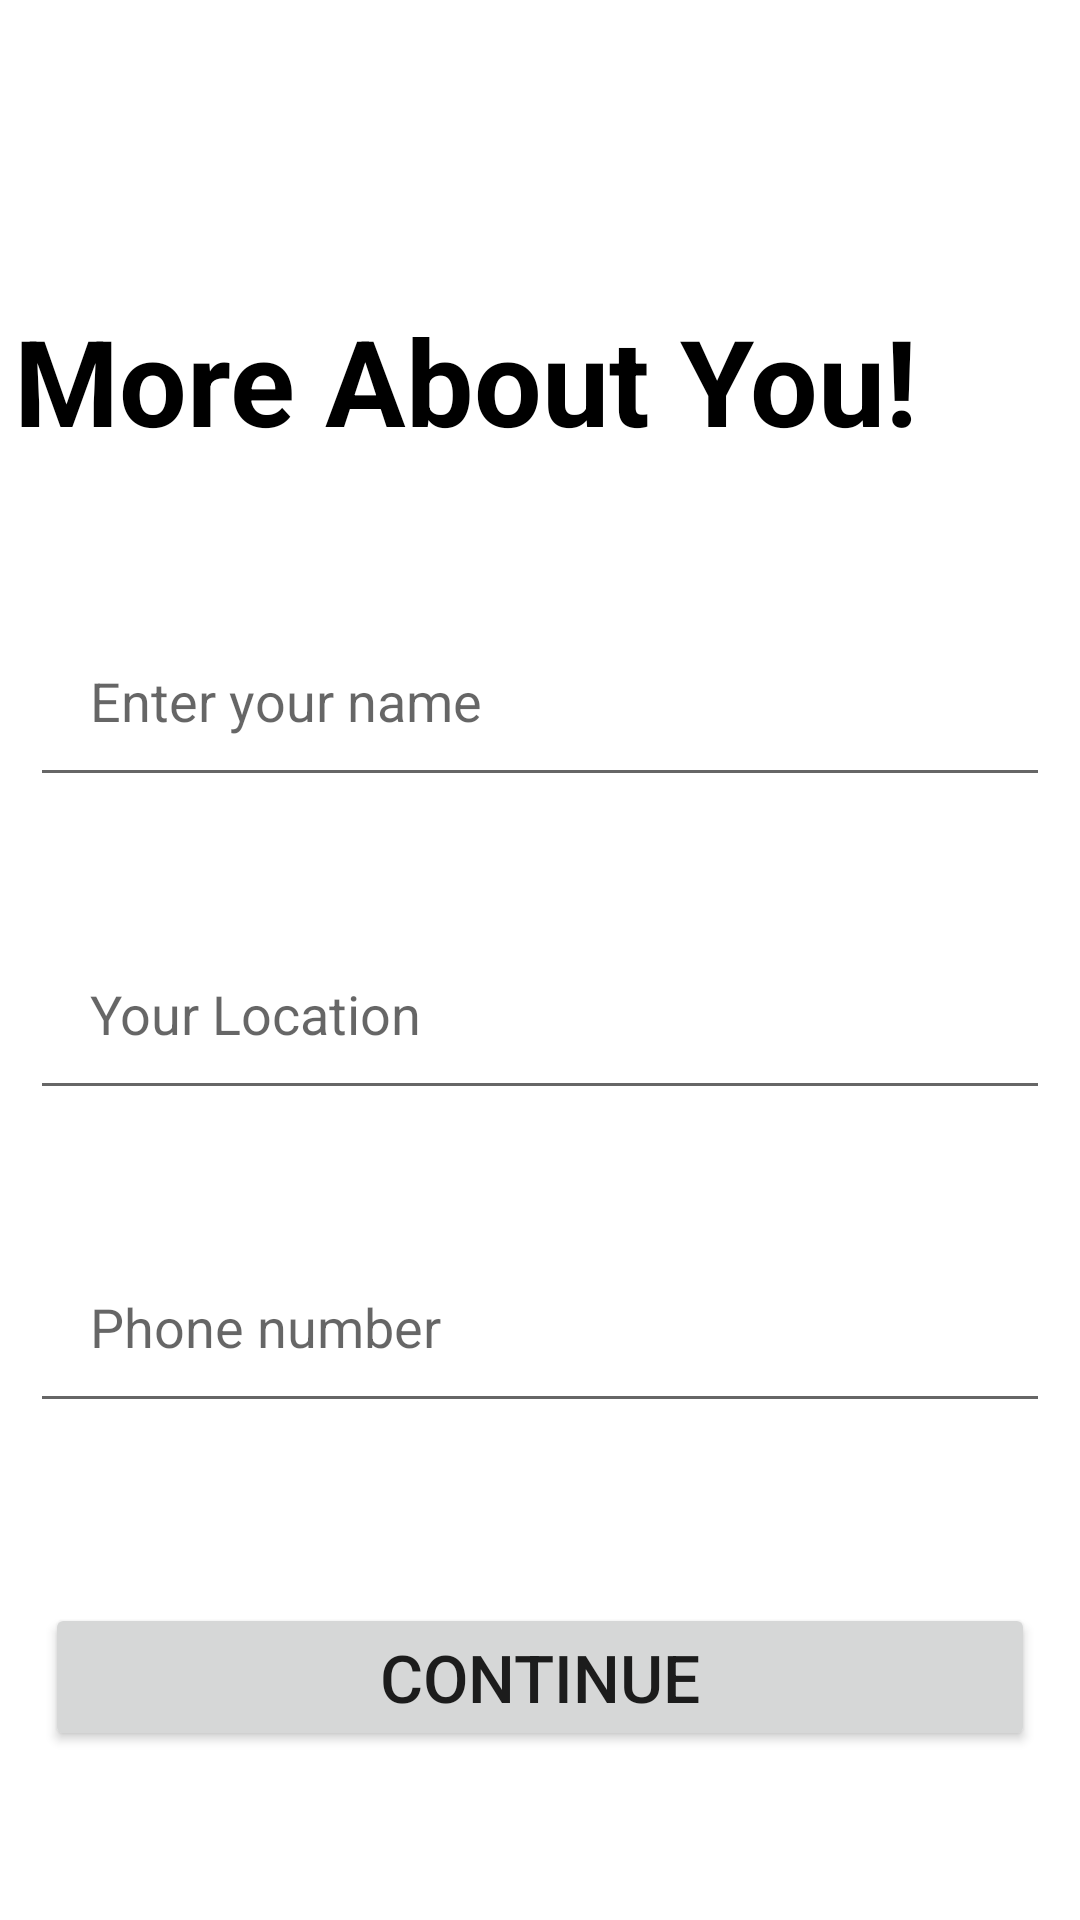

Android layout source for this screen:
<!-- AndroidManifest.xml: application theme Theme.WishStore -->
<!-- res/layout/activity_info.xml -->
<?xml version="1.0" encoding="utf-8"?>
<androidx.constraintlayout.widget.ConstraintLayout xmlns:android="http://schemas.android.com/apk/res/android"
    xmlns:app="http://schemas.android.com/apk/res-auto"
    xmlns:tools="http://schemas.android.com/tools"
    android:layout_width="match_parent"
    android:layout_height="match_parent"
    android:background="#fff"
    tools:context=".Info">

    <TextView
        android:id="@+id/textView3"
        android:layout_width="wrap_content"
        android:layout_height="wrap_content"
        android:layout_marginTop="100dp"
        android:text="@string/info_title"
        android:textColor="#000"
        android:textSize="40sp"
        android:textStyle="bold"
        app:layout_constraintEnd_toEndOf="parent"
        app:layout_constraintHorizontal_bias="0.082"
        app:layout_constraintStart_toStartOf="parent"
        app:layout_constraintTop_toTopOf="parent" />

    <EditText
        android:id="@+id/username"
        android:layout_width="match_parent"
        android:layout_height="wrap_content"
        android:layout_marginLeft="10sp"
        android:layout_marginTop="48dp"
        android:layout_marginRight="10sp"
        android:ems="10"
        android:hint="@string/username"
        android:inputType="textPersonName"
        android:padding="20sp"
        app:layout_constraintEnd_toEndOf="parent"
        app:layout_constraintHorizontal_bias="0.526"
        app:layout_constraintStart_toStartOf="parent"
        app:layout_constraintTop_toBottomOf="@+id/textView3" />

    <EditText
        android:id="@+id/location"
        android:layout_width="match_parent"
        android:layout_height="wrap_content"
        android:layout_marginLeft="10sp"
        android:layout_marginTop="40dp"
        android:layout_marginRight="10sp"
        android:ems="10"
        android:hint="@string/location"
        android:inputType="textPersonName"
        android:padding="20sp"
        app:layout_constraintEnd_toEndOf="parent"
        app:layout_constraintHorizontal_bias="0.526"
        app:layout_constraintStart_toStartOf="parent"
        app:layout_constraintTop_toBottomOf="@+id/username" />

    <EditText
        android:id="@+id/contact"
        android:layout_width="match_parent"
        android:layout_height="wrap_content"
        android:layout_marginTop="40dp"
        android:layout_marginLeft="10sp"
        android:layout_marginRight="10sp"
        android:padding="20sp"
        android:ems="10"
        android:hint="@string/contact"
        android:inputType="phone"
        app:layout_constraintEnd_toEndOf="parent"
        app:layout_constraintHorizontal_bias="0.159"
        app:layout_constraintStart_toStartOf="parent"
        app:layout_constraintTop_toBottomOf="@+id/location" />

    <Button
        android:id="@+id/cont_btn"
        android:layout_width="match_parent"
        android:layout_height="wrap_content"
        android:layout_marginTop="60dp"
        android:layout_marginLeft="15sp"
        android:layout_marginRight="15sp"
        android:onClick="continue_handler"
        android:paddingLeft="15sp"
        android:paddingTop="10sp"
        android:paddingRight="15sp"
        android:paddingBottom="10sp"
        android:text="@string/cont"
        android:textSize="22sp"
        app:layout_constraintEnd_toEndOf="parent"
        app:layout_constraintStart_toStartOf="parent"
        app:layout_constraintTop_toBottomOf="@+id/contact" />
</androidx.constraintlayout.widget.ConstraintLayout>
<!-- resources referenced by this layout -->
<resources>
  <string name="cont">Continue</string>
  <string name="contact">Phone number</string>
  <string name="info_title">More About You!</string>
  <string name="location">Your Location</string>
  <string name="username">Enter your name</string>
  <style name="Theme.WishStore" parent="Theme.MaterialComponents.DayNight.DarkActionBar">
          
          <item name="colorPrimary">@color/purple_500</item>
          <item name="colorPrimaryVariant">@color/purple_700</item>
          <item name="colorOnPrimary">@color/white</item>
          
          <item name="colorSecondary">@color/teal_200</item>
          <item name="colorSecondaryVariant">@color/teal_700</item>
          <item name="colorOnSecondary">@color/black</item>
          
          <item name="android:statusBarColor" tools:targetApi="l">?attr/colorPrimaryVariant</item>
          
      </style>
  <!-- not gathered from this repository: default colours our renderer supplied (Android Studio template values) -->
  <color name="purple_500">#FF6200EE</color>
  <color name="purple_700">#FF3700B3</color>
  <color name="teal_200">#FF03DAC5</color>
  <color name="teal_700">#FF018786</color>
  <color name="black">#FF000000</color>
  <color name="white">#FFFFFFFF</color>
</resources>
